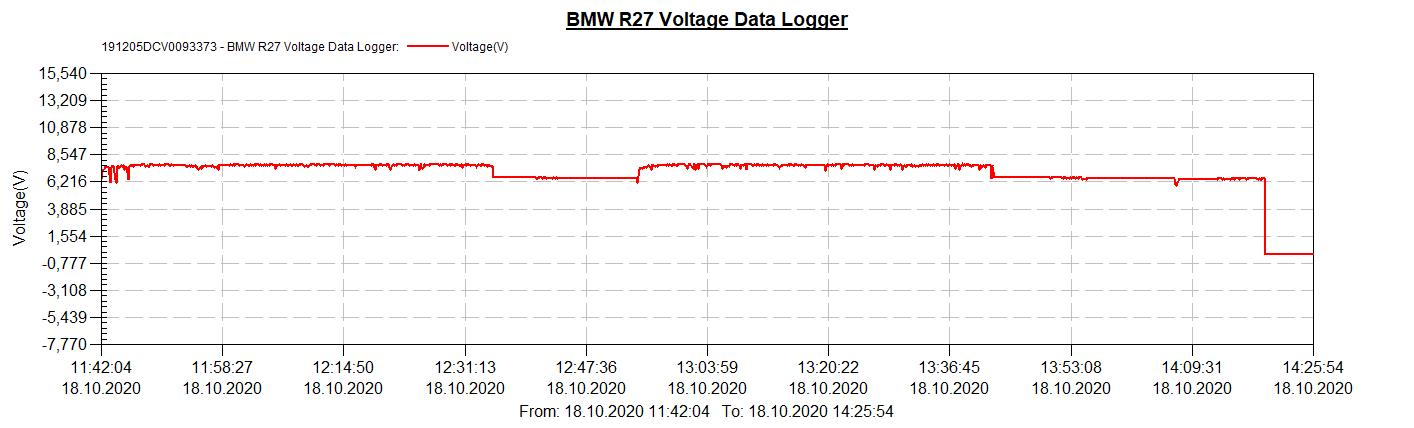

The data file committed next to this chart (first rows):
Index, Timestamp, Voltage(V), Serial Number, Logger Name
0, 18.10.2020 11:42:04, 6,41, 191205DCV0093373, BMW R27 Voltage Data Logger
1, 18.10.2020 11:42:14, 7,19
2, 18.10.2020 11:42:24, 7,22
3, 18.10.2020 11:42:34, 7,46
4, 18.10.2020 11:42:44, 7,45
5, 18.10.2020 11:42:54, 7,46
6, 18.10.2020 11:43:04, 7,46
7, 18.10.2020 11:43:14, 6,19
8, 18.10.2020 11:43:24, 7,45
9, 18.10.2020 11:43:34, 7,52
10, 18.10.2020 11:43:44, 7,56
11, 18.10.2020 11:43:54, 6,43
12, 18.10.2020 11:44:04, 6,16
13, 18.10.2020 11:44:14, 7,59
14, 18.10.2020 11:44:24, 7,45
15, 18.10.2020 11:44:34, 7,47
16, 18.10.2020 11:44:44, 7,64
17, 18.10.2020 11:44:54, 7,57
18, 18.10.2020 11:45:04, 7,60
19, 18.10.2020 11:45:14, 7,31
20, 18.10.2020 11:45:24, 7,45
21, 18.10.2020 11:45:34, 7,05
22, 18.10.2020 11:45:44, 6,45
23, 18.10.2020 11:45:54, 7,58
24, 18.10.2020 11:46:04, 7,65
25, 18.10.2020 11:46:14, 7,63
26, 18.10.2020 11:46:24, 7,59
27, 18.10.2020 11:46:34, 7,64
28, 18.10.2020 11:46:44, 7,61
29, 18.10.2020 11:46:54, 7,64
30, 18.10.2020 11:47:04, 7,63
31, 18.10.2020 11:47:14, 7,63
32, 18.10.2020 11:47:24, 7,66
33, 18.10.2020 11:47:34, 7,68
34, 18.10.2020 11:47:44, 7,71
35, 18.10.2020 11:47:54, 7,72
36, 18.10.2020 11:48:04, 7,54
37, 18.10.2020 11:48:14, 7,63
38, 18.10.2020 11:48:24, 7,55
39, 18.10.2020 11:48:34, 7,54
40, 18.10.2020 11:48:44, 7,72
41, 18.10.2020 11:48:54, 7,70
42, 18.10.2020 11:49:04, 7,60
43, 18.10.2020 11:49:14, 7,67
44, 18.10.2020 11:49:24, 7,61
45, 18.10.2020 11:49:34, 7,61
46, 18.10.2020 11:49:44, 7,65
47, 18.10.2020 11:49:54, 7,69
48, 18.10.2020 11:50:04, 7,63
49, 18.10.2020 11:50:14, 7,61
50, 18.10.2020 11:50:24, 7,64
51, 18.10.2020 11:50:34, 7,62
52, 18.10.2020 11:50:44, 7,71
53, 18.10.2020 11:50:54, 7,68
54, 18.10.2020 11:51:04, 7,72
55, 18.10.2020 11:51:14, 7,63
56, 18.10.2020 11:51:24, 7,63
57, 18.10.2020 11:51:34, 7,69
58, 18.10.2020 11:51:44, 7,62
59, 18.10.2020 11:51:54, 7,61
... 924 more rows
